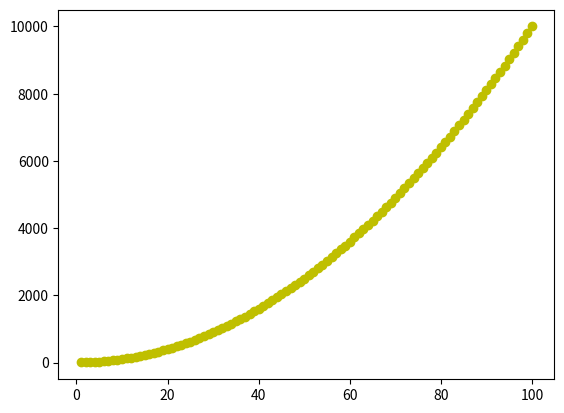

Write the Python code that produced this figure.
# ch1_18.py
import matplotlib.pyplot as plt

xpt = list(range(1,101))        # 建立1-100序列x坐标点
ypt = [x**2 for x in xpt]       # 以x平方方式建立y坐标点
plt.scatter(xpt, ypt, color='y')
plt.show()




